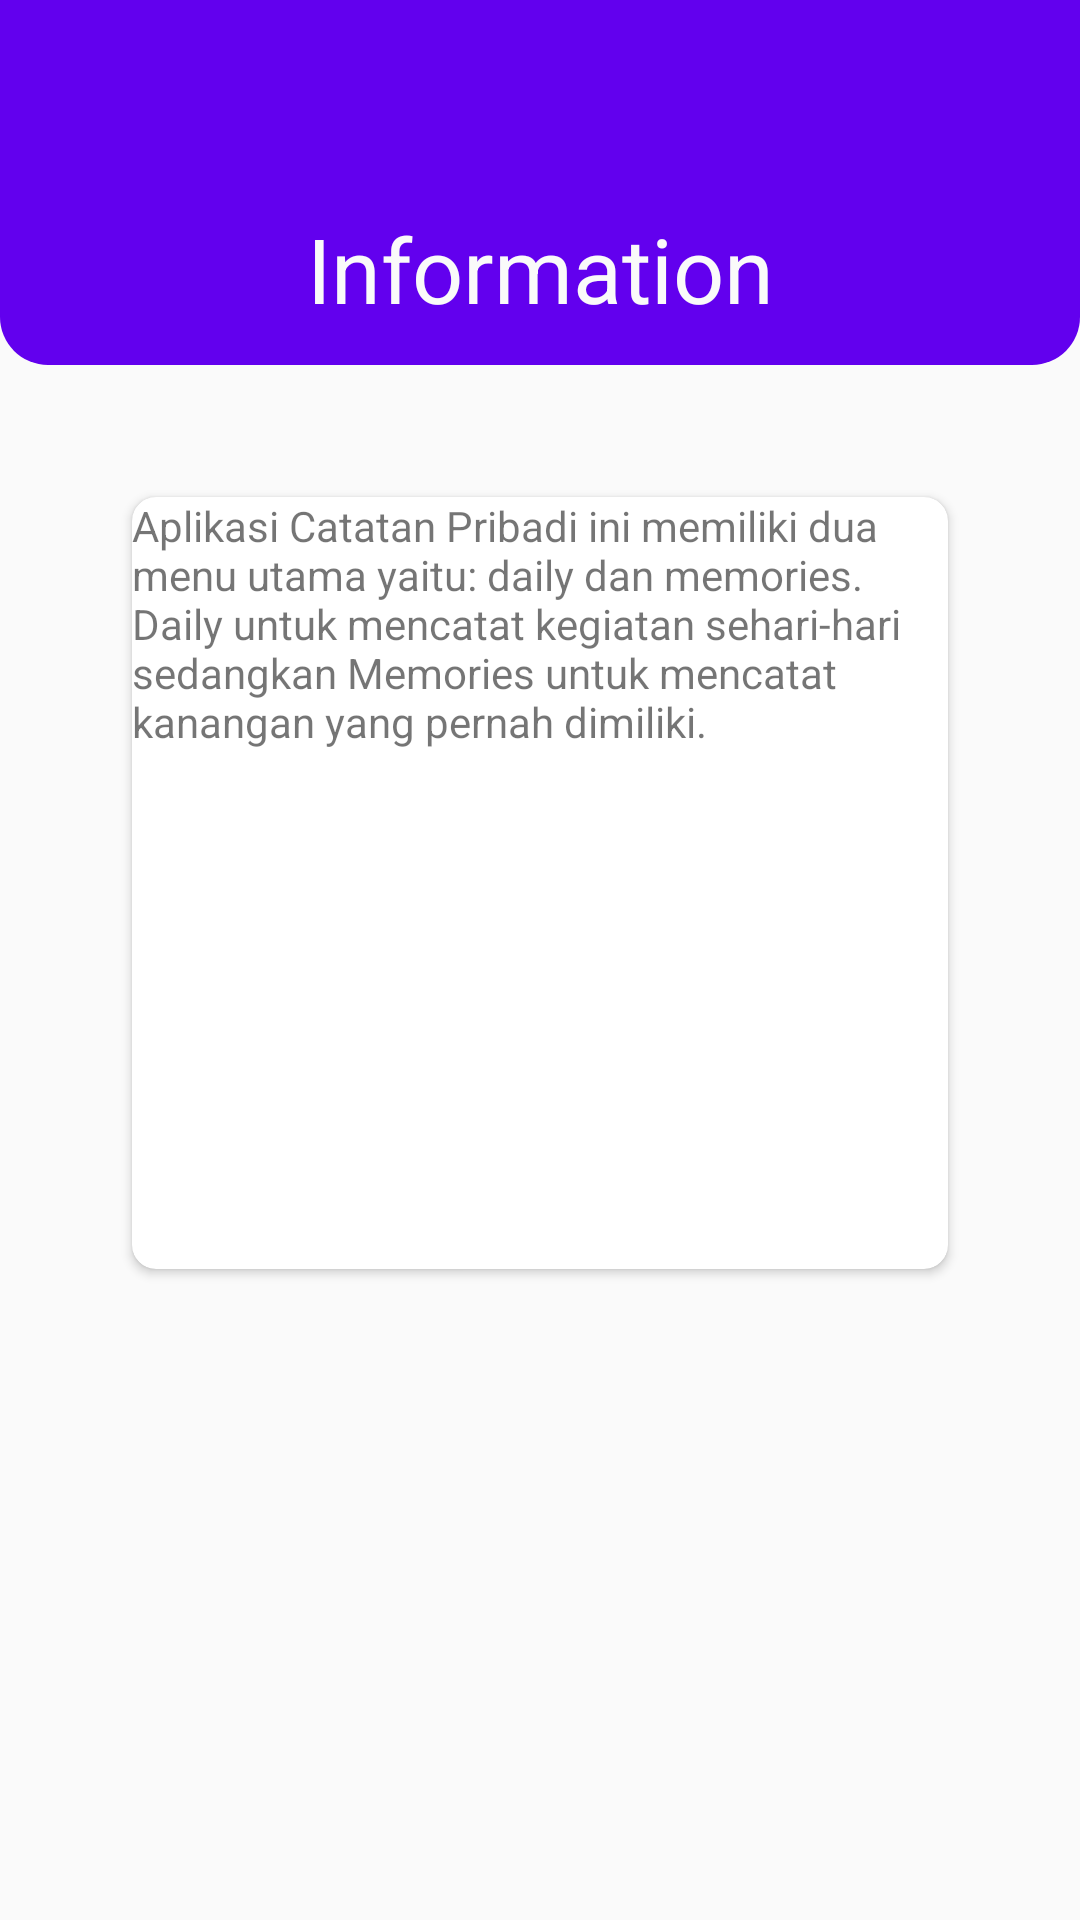

Here is an Android app screen rendered from its layout file. Give the layout XML and the strings, colors and styles it references.
<!-- AndroidManifest.xml: application theme AppTheme -->
<!-- res/layout/activity_main_info.xml -->
<?xml version="1.0" encoding="utf-8"?>
<LinearLayout xmlns:android="http://schemas.android.com/apk/res/android"
    xmlns:app="http://schemas.android.com/apk/res-auto"
    xmlns:tools="http://schemas.android.com/tools"
    android:layout_width="match_parent"
    android:layout_height="match_parent"
    android:orientation="vertical"
    android:weightSum="7"
    android:background="#fafafa"
    tools:context=".MainActivity11">

    <LinearLayout
        android:layout_width="match_parent"
        android:layout_height="wrap_content"
        android:orientation="vertical"

        android:layout_weight="1"
        android:gravity="bottom"
        android:background="@drawable/header_bg"
        android:padding="12dp"
        >
        <TextView
            android:layout_width="match_parent"
            android:layout_height="wrap_content"
            android:text=" Information "
            android:textAlignment="center"
            android:textColor="#fafafa"
            android:textSize="30sp"
            />
    </LinearLayout>


    

    <LinearLayout
        android:layout_width="match_parent"
        android:layout_height="wrap_content"
        android:layout_weight="6"
        android:orientation="vertical"
        android:weightSum="2"
        android:padding="16dp"
        >
        <LinearLayout
            android:layout_width="match_parent"
            android:layout_height="wrap_content"
            android:layout_weight="1"
            android:weightSum="2"
            android:padding="16dp"
            >

            <androidx.cardview.widget.CardView
                android:layout_width="match_parent"
                android:layout_height="match_parent"
                android:layout_weight="1"
                app:cardElevation="2dp"
                app:cardCornerRadius="8dp"
                android:layout_margin="12dp"
                android:background="#fff"
                >
                <LinearLayout
                    android:layout_width="match_parent"
                    android:layout_height="match_parent"
                    android:orientation="vertical"

                    android:id="@+id/ceks"
                    >

                    <TextView
                        android:layout_width="match_parent"
                        android:layout_height="wrap_content"
                        android:text="Aplikasi Catatan Pribadi ini memiliki dua menu utama yaitu: daily dan memories. Daily untuk mencatat kegiatan sehari-hari sedangkan Memories untuk mencatat kanangan yang pernah dimiliki. "
                        />

                </LinearLayout>

            </androidx.cardview.widget.CardView>
        </LinearLayout>





    </LinearLayout>

</LinearLayout>
<!-- resources referenced by this layout -->
<resources>
  <!-- drawable header_bg (drawable) -->
  <?xml version="1.0" encoding="utf-8"?>
  <shape xmlns:android="http://schemas.android.com/apk/res/android">
      <solid android:color="#6200EE"/>
      <corners
          android:bottomRightRadius="16dp"
          android:bottomLeftRadius="16dp"
          />
  </shape>
  <style name="AppTheme" parent="Theme.AppCompat.Light.DarkActionBar">
          
          <item name="colorPrimary">@color/colorPrimary</item>
          <item name="colorPrimaryDark">@color/colorPrimaryDark</item>
          <item name="colorAccent">@color/colorAccent</item>
      </style>
  <color name="colorPrimary">#6200EE</color>
  <color name="colorPrimaryDark">#3700B3</color>
  <color name="colorAccent">#03DAC5</color>
</resources>
